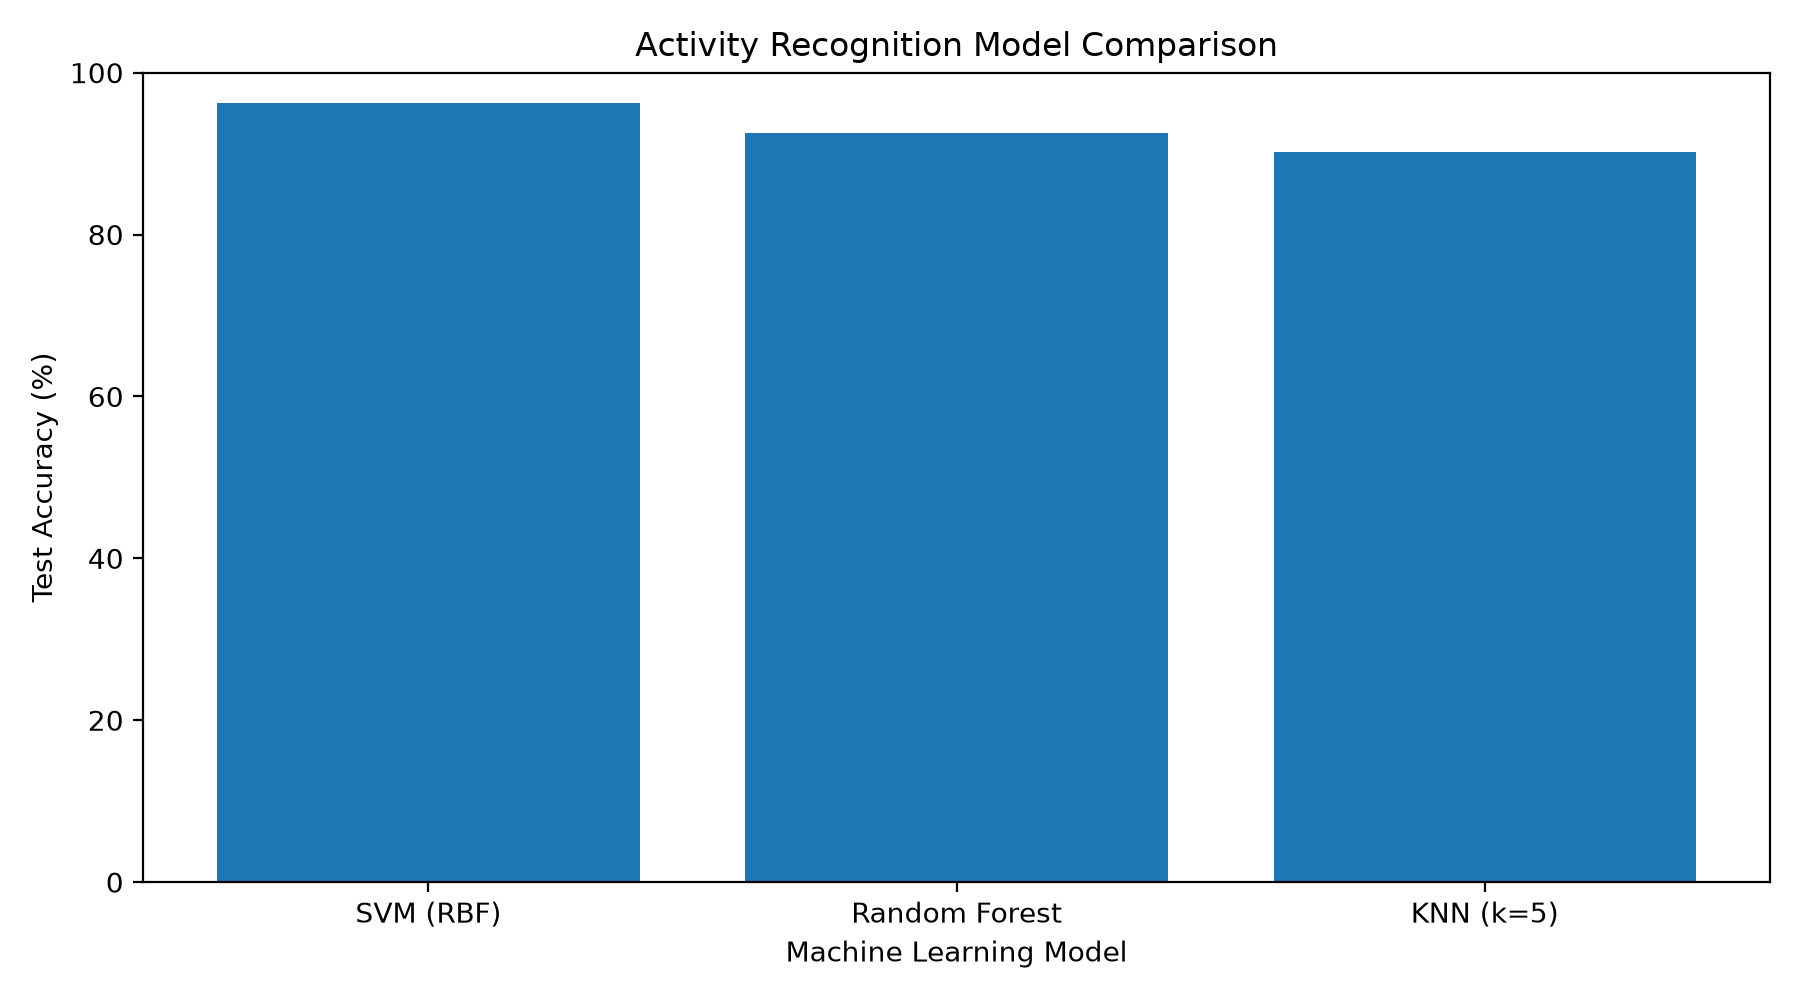

The table this chart was drawn from, first rows:
Model, Test Accuracy (%), Weighted F1 (%), Training Time (seconds)
SVM (RBF), 96.2, 96.19, 1.22
Random Forest, 92.57, 92.55, 0.98
KNN (k=5), 90.16, 90.07, 0.02
